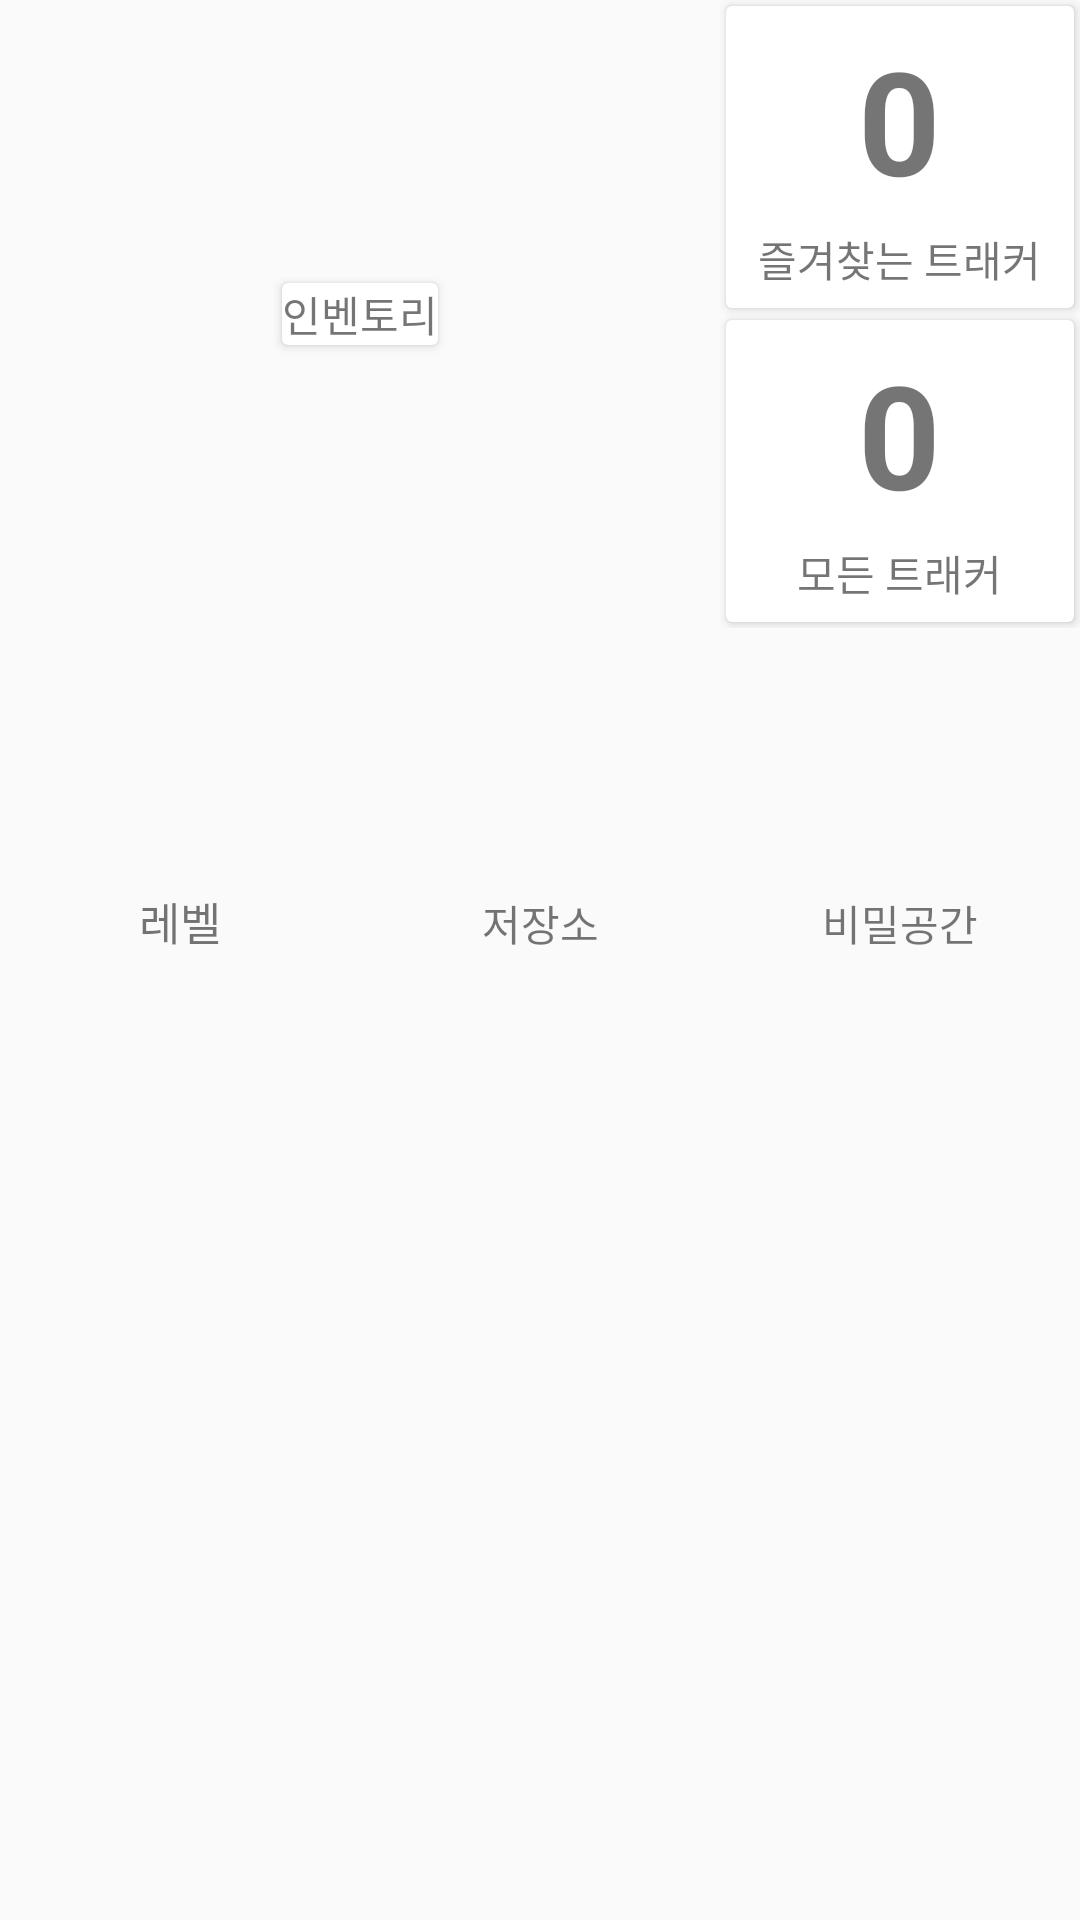

Reconstruct the res/layout file that produces this screen, plus the resources it refers to.
<!-- AndroidManifest.xml: application theme AppTheme -->
<!-- res/layout/fragment_inventory.xml -->
<android.support.design.widget.CoordinatorLayout xmlns:android="http://schemas.android.com/apk/res/android"
    xmlns:tools="http://schemas.android.com/tools"
    android:layout_width="match_parent"
    android:layout_height="match_parent"
    xmlns:app="http://schemas.android.com/apk/res-auto"
    tools:context="kr.anima.xd.s.a170802_balancewheel.InventoryFragment"
   >

    

    <LinearLayout
            android:layout_width="match_parent"
            android:layout_height="match_parent"
            android:orientation="vertical"
            android:weightSum="2"
        app:layout_behavior="">

            <LinearLayout
                android:layout_width="match_parent"
                android:layout_height="0dp"
                android:layout_weight="1"
                android:weightSum="3"
                android:orientation="vertical"
                android:gravity="center"
                android:layout_marginBottom="@dimen/_4dp">

                <LinearLayout
                    android:layout_width="match_parent"
                    android:layout_height="0dp"
                    android:layout_weight="2"
                    android:orientation="horizontal"
                    android:weightSum="3"
                    android:layout_marginBottom="@dimen/_4dp">

                    <LinearLayout
                        android:layout_width="0dp"
                        android:layout_height="match_parent"
                        android:layout_weight="2"
                        android:gravity="center">

                        <android.support.v7.widget.CardView
                            android:id="@+id/view_inven_total"
                            android:layout_width="wrap_content"
                            android:layout_height="wrap_content"
                            style="@style/CardView.Inventory"
                            >
                            <TextView
                                android:layout_width="match_parent"
                                android:layout_height="match_parent"
                                android:text="@string/menu_navi_inventory"
                                android:gravity="center"/>
                        </android.support.v7.widget.CardView>

                    </LinearLayout>

                    <LinearLayout
                        android:layout_width="0dp"
                        android:layout_height="match_parent"
                        android:orientation="vertical"
                        android:gravity="center_horizontal"
                        android:layout_weight="1"
                        android:weightSum="2">


                        <android.support.v7.widget.CardView
                            android:id="@+id/view_inven_tracker_open"
                            android:layout_width="match_parent"
                            android:layout_height="0dp"
                            android:layout_weight="1"
                            style="@style/CardView.Inventory"
                            >
                            <LinearLayout
                                android:layout_width="match_parent"
                                android:layout_height="match_parent"
                                android:orientation="vertical"
                                android:gravity="center">
                                <TextView
                                    android:id="@+id/txt_num_tracker_open"
                                    android:layout_width="wrap_content"
                                    android:layout_height="wrap_content"
                                    android:text="0"
                                    android:textStyle="bold"
                                    android:textSize="48sp"
                                    android:layout_marginBottom="@dimen/_4dp"/>
                                <TextView
                                    android:layout_width="wrap_content"
                                    android:layout_height="wrap_content"
                                    android:text="@string/inven_tracker_open"/>
                            </LinearLayout>
                        </android.support.v7.widget.CardView>

                        <android.support.v7.widget.CardView
                            android:id="@+id/view_inven_tracker_all"
                            android:layout_width="match_parent"
                            android:layout_height="0dp"
                            android:layout_weight="1"
                            style="@style/CardView.Inventory">
                            <LinearLayout
                                android:layout_width="match_parent"
                                android:layout_height="match_parent"
                                android:orientation="vertical"
                                android:gravity="center">
                                <TextView
                                    android:id="@+id/txt_num_tracker_all"
                                    android:layout_width="wrap_content"
                                    android:layout_height="wrap_content"
                                    android:text="0"
                                    android:textStyle="bold"
                                    android:textSize="48sp"
                                    android:layout_marginBottom="@dimen/_4dp"/>
                                <TextView
                                    android:layout_width="wrap_content"
                                    android:layout_height="wrap_content"
                                    android:text="@string/inven_tracker_all"/>
                            </LinearLayout>

                        </android.support.v7.widget.CardView>

                    </LinearLayout>
                </LinearLayout>

                <LinearLayout
                    android:layout_width="match_parent"
                    android:layout_height="0dp"
                    android:layout_weight="1"
                    android:orientation="horizontal"
                    android:weightSum="3"
                    android:gravity="bottom"
                    >

                    <LinearLayout
                        android:id="@+id/btn_level"
                        android:layout_width="0dp"
                        android:layout_height="wrap_content"
                        android:layout_weight="1"
                        android:orientation="vertical"
                        android:gravity="center_horizontal"
                        app:layout_gravity="fill"
                        android:clickable="true">
                        <ImageView
                            android:layout_width="@dimen/ic_48dp"
                            android:layout_height="@dimen/ic_48dp"
                            app:srcCompat="@drawable/ic_diamond_l"
                            android:scaleType="fitCenter"
                            android:layout_marginBottom="@dimen/_4dp"/>
                        <TextView
                            android:layout_width="match_parent"
                            android:layout_height="wrap_content"
                            android:gravity="center_horizontal"
                            android:textSize="@dimen/typo_caption"
                            android:text="@string/inven_level"/>
                    </LinearLayout>

                    <LinearLayout
                        android:id="@+id/btn_storage"
                        android:layout_width="0dp"
                        android:layout_height="wrap_content"
                        android:layout_weight="1"
                        android:orientation="vertical"
                        android:gravity="center_horizontal"
                        app:layout_gravity="fill"
                        android:clickable="true">
                        <ImageView
                            android:layout_width="@dimen/ic_48dp"
                            android:layout_height="@dimen/ic_48dp"
                            app:srcCompat="@drawable/ic_mbri_home"
                            android:layout_marginBottom="@dimen/_4dp"/>
                        <TextView
                            android:layout_width="match_parent"
                            android:layout_height="wrap_content"
                            android:gravity="center_horizontal"
                            android:text="@string/inven_storage"/>
                    </LinearLayout>

                    <LinearLayout
                        android:id="@+id/btn_event"
                        android:layout_width="0dp"
                        android:layout_height="wrap_content"
                        android:layout_weight="1"
                        android:orientation="vertical"
                        android:gravity="center_horizontal"
                        app:layout_gravity="fill"
                        android:clickable="true">
                        <ImageView
                            android:layout_width="@dimen/ic_48dp"
                            android:layout_height="@dimen/ic_48dp"
                            app:srcCompat="@drawable/ic_mbri_home"
                            android:layout_marginBottom="@dimen/_4dp"/>
                        <TextView
                            android:layout_width="match_parent"
                            android:layout_height="wrap_content"
                            android:gravity="center_horizontal"
                            android:text="@string/inven_event"/>
                    </LinearLayout>

                </LinearLayout>

            </LinearLayout>

            <ListView
                android:id="@+id/list_mission"
                android:layout_width="match_parent"
                android:layout_height="0dp"
                android:layout_weight="1"
                android:dividerHeight="@dimen/_2dp"
                >

            </ListView>

        </LinearLayout>

</android.support.design.widget.CoordinatorLayout>
<!-- resources referenced by this layout -->
<resources>
  <dimen name="_2dp">2dp</dimen>
  <dimen name="_4dp">4dp</dimen>
  <dimen name="ic_48dp">48dp</dimen>
  <dimen name="typo_caption">15sp</dimen>
  <!-- drawable ic_diamond_l (drawable) -->
  <vector android:height="24dp"
      android:viewportHeight="40.0"
      android:viewportWidth="45.0"
      android:width="24dp"
      xmlns:android="http://schemas.android.com/apk/res/android">
  
      <path android:fillColor="#900C21"
          android:pathData="M22.17,40L44.14,14.89L36.39,0L8.05,0L0.21,14.89L22.17,40ZM22.1,34.98L29.1,16L15.1,16L22.1,34.98ZM30.97,16.02L40.51,16.02L24.2,34.7L30.97,16.02ZM13,15.99L19.97,34.64L3.79,15.99L13,15.99ZM22.1,3L28.1,14L16.1,14L22.1,3ZM35.88,3.27L41.49,14L31.53,14L35.88,3.27ZM29.8,12.98L34.31,2L23.82,2L29.8,12.98ZM13.98,13.72L20.51,2L11.07,2L13.98,13.72ZM9.1,2.05L12.1,14L2.93,14L9.1,2.05Z"
          />
  </vector>
  <!-- drawable ic_mbri_home (drawable) -->
  <vector android:height="24dp" android:viewportHeight="30.0"
      android:viewportWidth="30.0" android:width="24dp" xmlns:android="http://schemas.android.com/apk/res/android">
      <path android:fillColor="#FF000000" android:pathData="M15,2c-0.066,0.004 -0.157,0.02 -0.217,0.05L0.28,9.044c-0.603,0.29 -0.127,1.17 0.434,0.902L15,3.055l14.286,6.892c0.583,0.28 1.026,-0.618 0.434,-0.902L15.217,2.05c-0.076,-0.037 -0.133,-0.054 -0.217,-0.05zM2.5,11c-0.276,0.004 -0.504,0.224 -0.5,0.5v15c0,0.822 0.678,1.5 1.5,1.5h7c0.276,0 0.5,-0.224 0.5,-0.5v-7.497c0,-2.223 1.775,-3.998 4,-3.998s4,1.775 4,3.998V27.5c0,0.276 0.224,0.5 0.5,0.5h7c0.822,0 1.5,-0.678 1.5,-1.5V11.507c0,-0.652 -1,-0.676 -1,0V26.5c0,0.286 -0.214,0.5 -0.5,0.5H20v-6.997c0,-2.76 -2.24,-4.997 -5,-4.997s-5,2.237 -5,4.997V27H3.5c-0.286,0 -0.5,-0.214 -0.5,-0.5v-15c0.004,-0.282 -0.218,-0.505 -0.5,-0.5z"/>
  </vector>
  <string name="inven_event">비밀공간</string>
  <string name="inven_level">레벨</string>
  <string name="inven_storage">저장소</string>
  <string name="inven_tracker_all">모든 트래커</string>
  <string name="inven_tracker_open">즐겨찾는 트래커</string>
  <string name="menu_navi_inventory">인벤토리</string>
  <style name="CardView.Inventory">
          <item name="android:layout_margin">@dimen/_2dp</item>
          <item name="cardElevation">@dimen/_2dp</item>
          <item name="cardCornerRadius">@dimen/_2dp</item>
          <item name="android:clickable">true</item>
      </style>
  <style name="AppTheme" parent="Theme.AppCompat.Light.DarkActionBar">
          
          <item name="colorPrimary">@color/colorPrimary</item>
          <item name="colorPrimaryDark">@color/colorPrimaryDark</item>
          <item name="colorAccent">@color/colorAccent</item>
      </style>
  <color name="colorPrimary">#3F51B5</color>
  <color name="colorPrimaryDark">#303F9F</color>
  <color name="colorAccent">#FF4081</color>
</resources>
